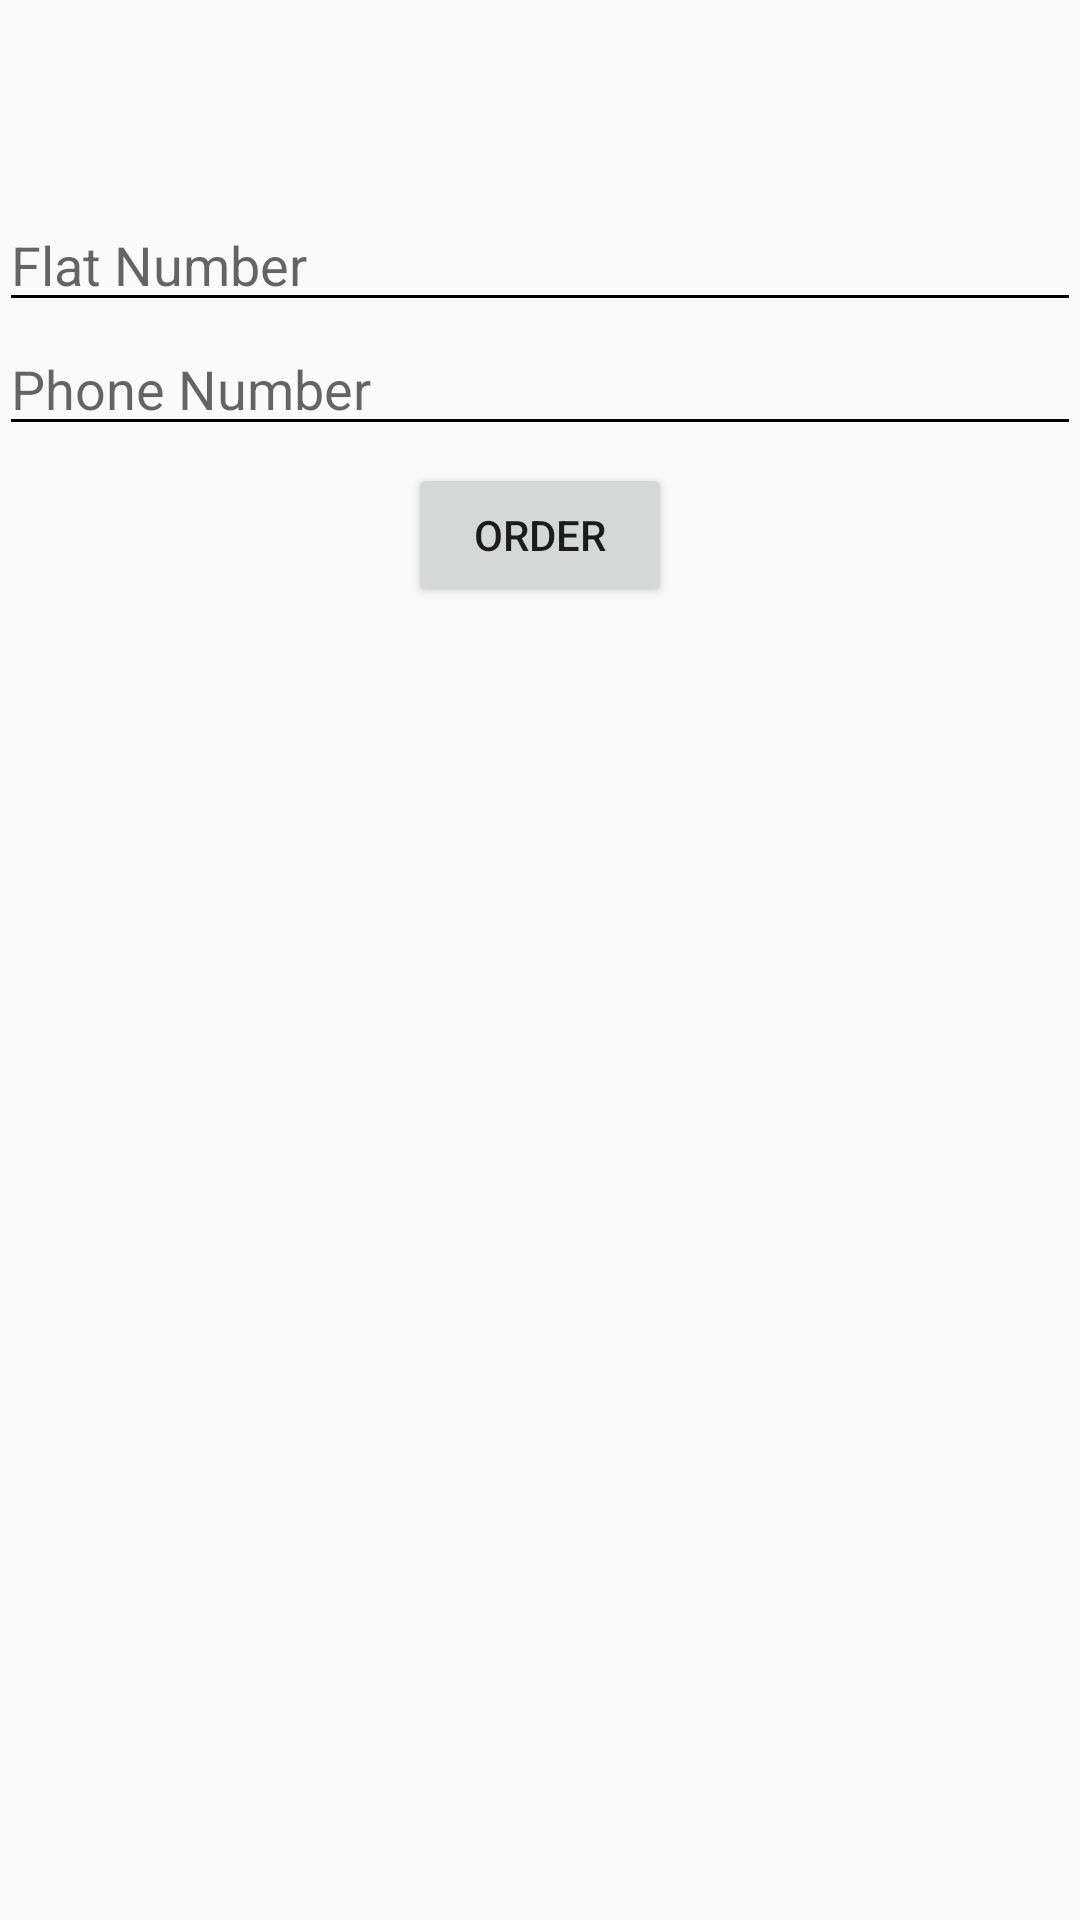

This screen was rendered from an Android layout file. Write that file and the resources it references.
<!-- AndroidManifest.xml: application theme MyMaterialTheme -->
<!-- res/layout/activity_confirm.xml -->
<?xml version="1.0" encoding="utf-8"?>
<android.support.design.widget.CoordinatorLayout xmlns:android="http://schemas.android.com/apk/res/android"
    xmlns:app="http://schemas.android.com/apk/res-auto"
    xmlns:tools="http://schemas.android.com/tools"
    android:layout_width="match_parent"
    android:layout_height="match_parent"
    android:fitsSystemWindows="true"
    tools:context="com.example.niharika.yetanotherproj.Confirm">

    <android.support.design.widget.AppBarLayout
        android:layout_width="match_parent"
        android:layout_height="wrap_content"
        android:theme="@style/MyMaterialTheme.AppBarOverlay">



    </android.support.design.widget.AppBarLayout>

    <include layout="@layout/content_confirm" />


</android.support.design.widget.CoordinatorLayout>
<!-- res/layout/content_confirm.xml (included above) -->
<?xml version="1.0" encoding="utf-8"?>
<RelativeLayout xmlns:android="http://schemas.android.com/apk/res/android"
    xmlns:app="http://schemas.android.com/apk/res-auto"
    xmlns:tools="http://schemas.android.com/tools"
    android:layout_width="match_parent"
    android:layout_height="match_parent"
    android:paddingBottom="@dimen/activity_vertical_margin"
    android:paddingLeft="@dimen/activity_horizontal_margin"
    android:paddingRight="@dimen/activity_horizontal_margin"
    android:paddingTop="@dimen/activity_vertical_margin"
    app:layout_behavior="@string/appbar_scrolling_view_behavior"
    tools:showIn="@layout/activity_confirm">

    <EditText
        android:layout_width="match_parent"
        android:layout_height="wrap_content"
        android:id="@+id/flatno"
        android:hint="Flat Number"
        android:layout_marginTop="66dp"
        android:layout_alignParentTop="true"
        android:layout_alignParentLeft="true"
        android:layout_alignParentStart="false"
        android:backgroundTint="#000000"/>

    <EditText
        android:layout_width="match_parent"
        android:layout_height="wrap_content"
        android:id="@+id/phno"
        android:hint="Phone Number"
        android:layout_below="@+id/flatno"
        android:layout_alignParentLeft="true"
        android:layout_alignParentStart="true"
        android:backgroundTint="#000000"/>

    <Button
        android:layout_width="wrap_content"
        android:layout_height="wrap_content"
        android:text="ORDER"
        android:id="@+id/order"
        android:layout_marginTop="47dp"
        android:layout_below="@+id/flatno"
        android:layout_centerHorizontal="true" />


</RelativeLayout>
<!-- resources referenced by this layout -->
<resources>
  <style name="MyMaterialTheme.AppBarOverlay" parent="ThemeOverlay.AppCompat.Dark.ActionBar" />
  <style name="MyMaterialTheme" parent="MyMaterialTheme.Base">
  
      </style>
  <style name="MyMaterialTheme.Base" parent="Theme.AppCompat.Light.DarkActionBar">
          <item name="windowNoTitle">true</item>
          <item name="windowActionBar">false</item>
          <item name="colorPrimary">@color/colorPrimary</item>
          <item name="colorPrimaryDark">@color/colorPrimaryDark</item>
          <item name="colorAccent">@color/colorAccent</item>
      </style>
  <color name="colorPrimary">#f44336</color>
  <color name="colorPrimaryDark">#c62828</color>
  <color name="colorAccent">#ffffff</color>
</resources>
